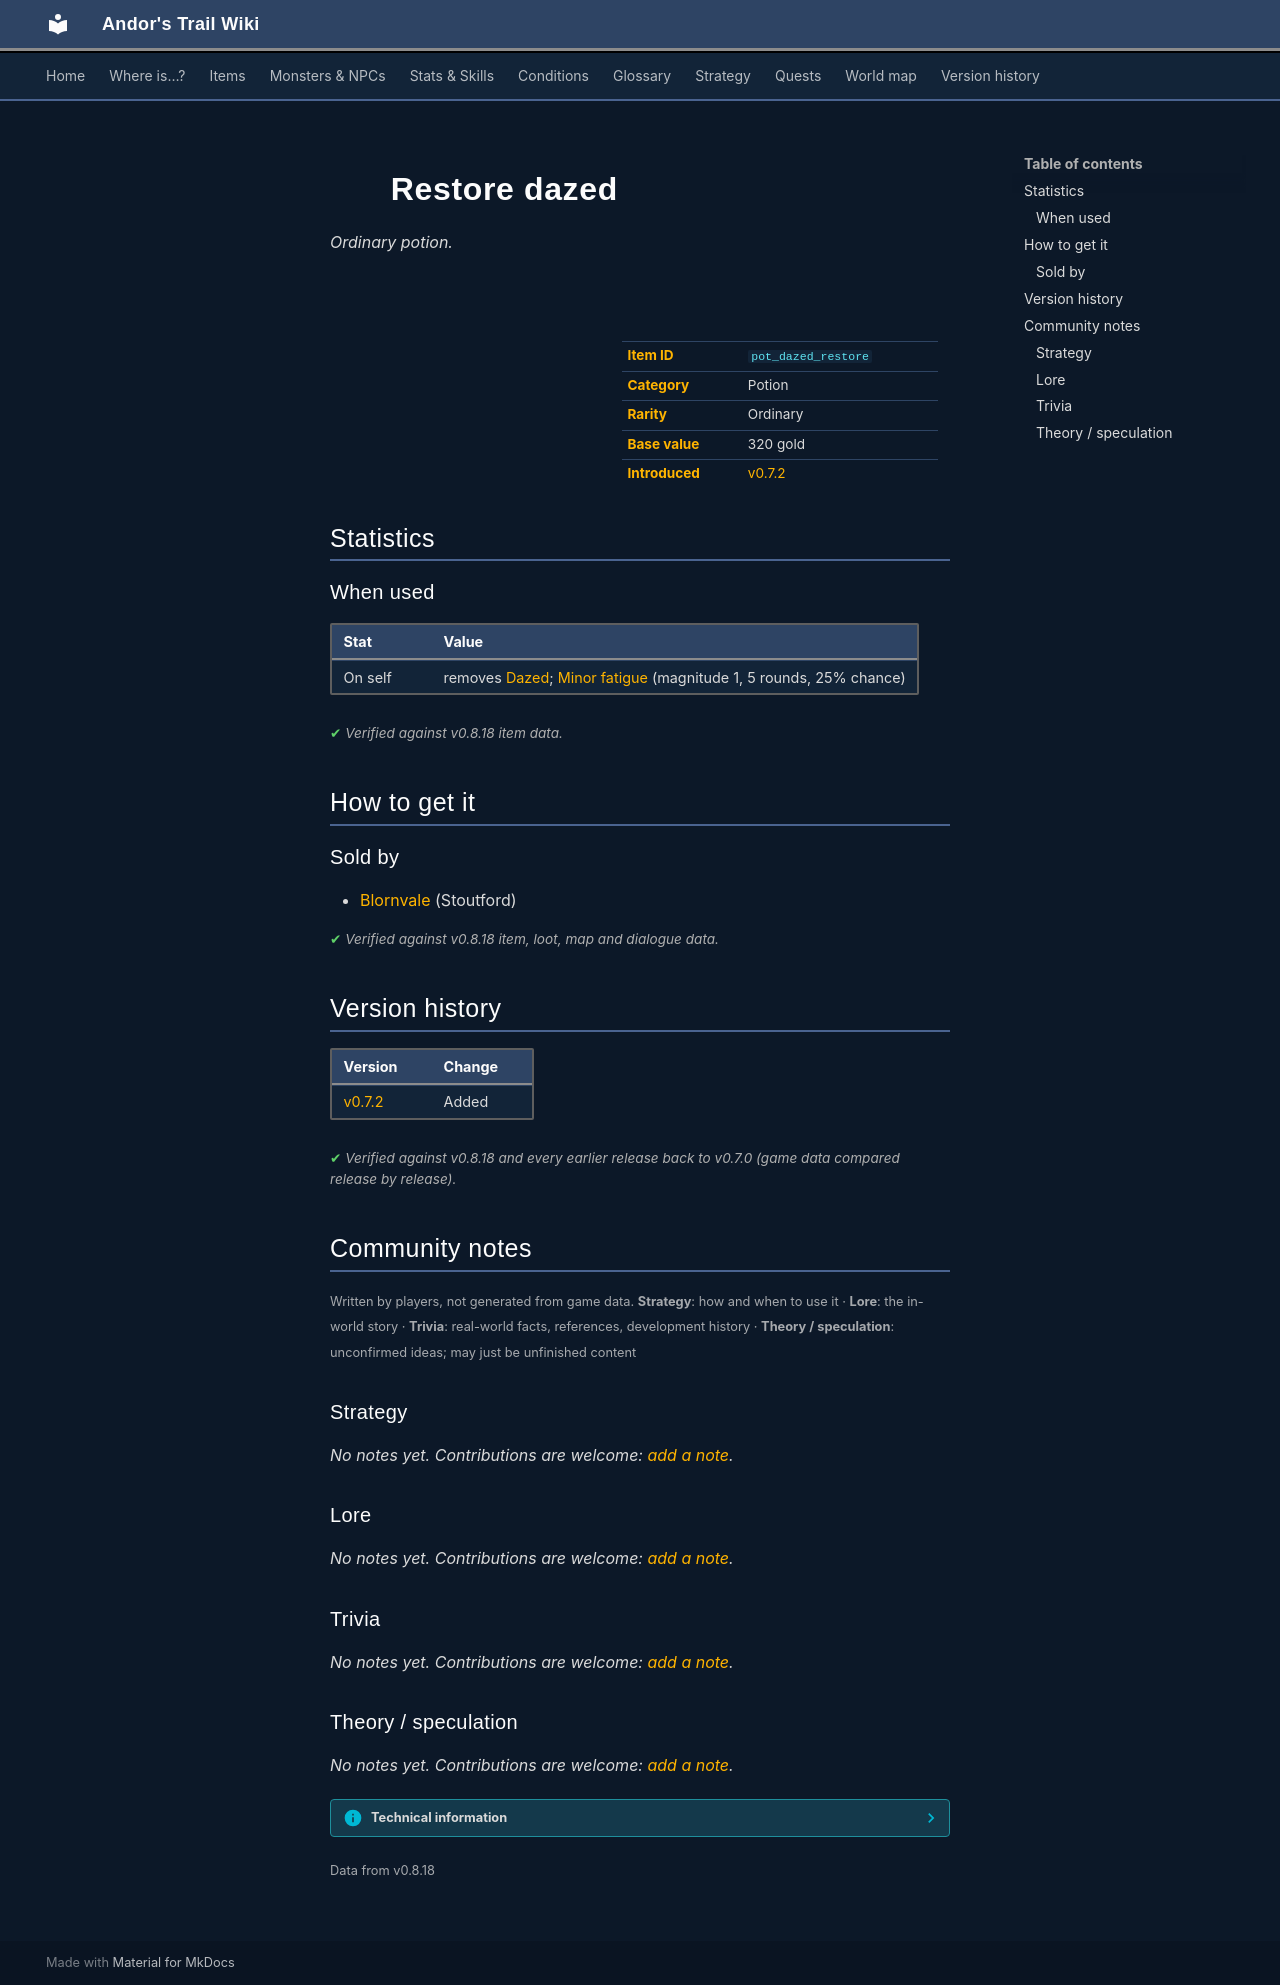

repository: asdfghjkl628/Andor-s-Trail-Wikiiii · page: items/pot_dazed_restore/index.html · generator: mkdocs

---
description: "Restore dazed is a ordinary potion in Andor's Trail. How to get it: shops."
---

# ![](../assets/icons/items/items_consumables_63.png){ .sprite } Restore dazed

*Ordinary potion.*

<div class="infobox" markdown>

<p class="ib-img"><img class="sprite" src="../../assets/icons/items/items_consumables_63.png" alt=""></p>

| | |
|---|---|
| **Item ID** | `pot_dazed_restore` |
| **Category** | Potion |
| **Rarity** | Ordinary |
| **Base value** | 320 gold |
| **Introduced** | [v0.7.2](../versions/0.7.2.md) |

</div>

## Statistics

### When used

| Stat | Value |
|---|---|
| On self | removes [Dazed](../conditions/dazed.md); [Minor fatigue](../conditions/fatigue_minor.md) (magnitude 1, 5 rounds, 25% chance) |

<p class="verified">Verified against v0.8.18 item data.</p>

## How to get it

### Sold by

- [Blornvale](../monsters/stoutford_alchemist.md#v-stoutford_alchemist2) (Stoutford)


<p class="verified">Verified against v0.8.18 item, loot, map and dialogue data.</p>


## Version history

| Version | Change |
|---|---|
| [v0.7.2](../versions/0.7.2.md) | Added |

<p class="verified">Verified against v0.8.18 and every earlier release back to v0.7.0 (game data compared release by release).</p>


## Community notes

<small>Written by players, not generated from game data. **Strategy**: how and when to use it · **Lore**: the in-world story · **Trivia**: real-world facts, references, development history · **Theory / speculation**: unconfirmed ideas; may just be unfinished content</small>

### Strategy

*No notes yet. Contributions are welcome: [add a note](https://github.com/asdfghjkl628/Andor-s-Trail-Wikiiii/new/main/notes/items?filename=pot_dazed_restore.md&value=%23%23%20Strategy%0A%0A%3C%21--%20how%20and%20when%20to%20use%20it%20--%3E%0A%0A%23%23%20Lore%0A%0A%3C%21--%20the%20in-world%20story%20--%3E%0A%0A%23%23%20Trivia%0A%0A%3C%21--%20real-world%20facts%2C%20references%2C%20development%20history%20--%3E%0A%0A%23%23%20Theory%20/%20speculation%0A%0A%3C%21--%20unconfirmed%20ideas%3B%20may%20just%20be%20unfinished%20content%20--%3E%0A).*

### Lore

*No notes yet. Contributions are welcome: [add a note](https://github.com/asdfghjkl628/Andor-s-Trail-Wikiiii/new/main/notes/items?filename=pot_dazed_restore.md&value=%23%23%20Strategy%0A%0A%3C%21--%20how%20and%20when%20to%20use%20it%20--%3E%0A%0A%23%23%20Lore%0A%0A%3C%21--%20the%20in-world%20story%20--%3E%0A%0A%23%23%20Trivia%0A%0A%3C%21--%20real-world%20facts%2C%20references%2C%20development%20history%20--%3E%0A%0A%23%23%20Theory%20/%20speculation%0A%0A%3C%21--%20unconfirmed%20ideas%3B%20may%20just%20be%20unfinished%20content%20--%3E%0A).*

### Trivia

*No notes yet. Contributions are welcome: [add a note](https://github.com/asdfghjkl628/Andor-s-Trail-Wikiiii/new/main/notes/items?filename=pot_dazed_restore.md&value=%23%23%20Strategy%0A%0A%3C%21--%20how%20and%20when%20to%20use%20it%20--%3E%0A%0A%23%23%20Lore%0A%0A%3C%21--%20the%20in-world%20story%20--%3E%0A%0A%23%23%20Trivia%0A%0A%3C%21--%20real-world%20facts%2C%20references%2C%20development%20history%20--%3E%0A%0A%23%23%20Theory%20/%20speculation%0A%0A%3C%21--%20unconfirmed%20ideas%3B%20may%20just%20be%20unfinished%20content%20--%3E%0A).*

### Theory / speculation

*No notes yet. Contributions are welcome: [add a note](https://github.com/asdfghjkl628/Andor-s-Trail-Wikiiii/new/main/notes/items?filename=pot_dazed_restore.md&value=%23%23%20Strategy%0A%0A%3C%21--%20how%20and%20when%20to%20use%20it%20--%3E%0A%0A%23%23%20Lore%0A%0A%3C%21--%20the%20in-world%20story%20--%3E%0A%0A%23%23%20Trivia%0A%0A%3C%21--%20real-world%20facts%2C%20references%2C%20development%20history%20--%3E%0A%0A%23%23%20Theory%20/%20speculation%0A%0A%3C%21--%20unconfirmed%20ideas%3B%20may%20just%20be%20unfinished%20content%20--%3E%0A).*


??? info "Technical information"

    | | |
    |---|---|
    | Item ID | `pot_dazed_restore` |
    | Category ID | `pot` |
    | Icon | `items_consumables:63` |
    | Defined in | `res/raw/itemlist_stoutford_combined.json` |
    | Loot tables containing it | `stoutford_alchemist2` |

    Raw data:

    ```json
    {
     "id": "pot_dazed_restore",
     "iconID": "items_consumables:63",
     "name": "Restore dazed",
     "displaytype": "ordinary",
     "hasManualPrice": 1,
     "baseMarketCost": 320,
     "category": "pot",
     "useEffect": {
      "conditionsSource": [
       {
        "condition": "dazed",
        "magnitude": -99,
        "chance": "100"
       },
       {
        "condition": "fatigue_minor",
        "magnitude": 1,
        "duration": 5,
        "chance": "25"
       }
      ]
     }
    }
    ```


<small>Data from v0.8.18</small>
